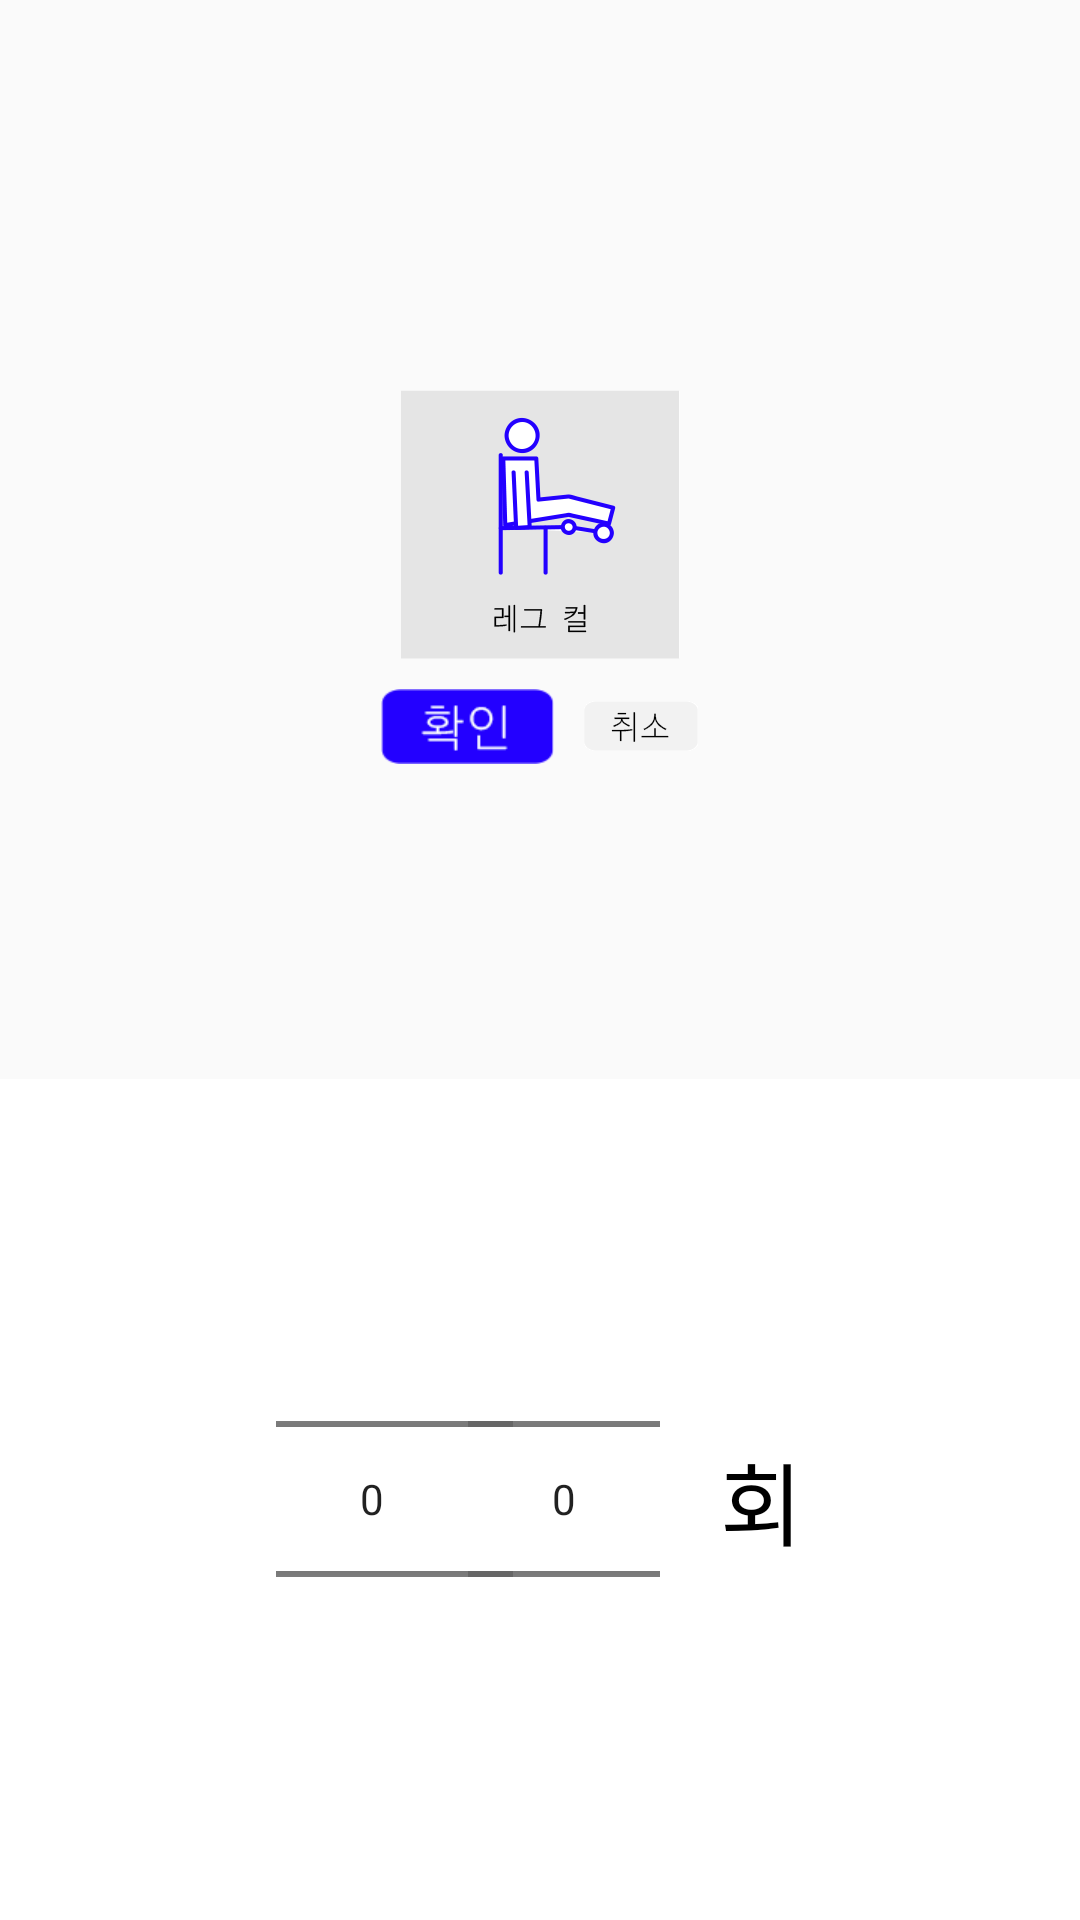

Android layout source for this screen:
<!-- AndroidManifest.xml: application theme AppTheme -->
<!-- res/layout/fragment_scrollview.xml -->
<?xml version="1.0" encoding="utf-8"?>
<LinearLayout
    xmlns:android="http://schemas.android.com/apk/res/android"
    android:layout_width="fill_parent"
    android:layout_height="fill_parent"
    android:orientation="vertical"
    android:minWidth="1000dp"
    android:minHeight="1000dp">

        <ImageView
            android:id="@+id/exercise_image"
            android:layout_width="match_parent"
            android:layout_height="wrap_content"
            android:src="@drawable/leg_curl"
            android:paddingTop="130dp"
            android:layout_gravity="center"/>

        <LinearLayout
            android:layout_width="match_parent"
            android:layout_height="wrap_content"
            android:orientation="horizontal"
            android:paddingTop="5dp"
            android:gravity="center">

            <ImageButton
                android:id="@+id/change_confirm"
                android:layout_width="wrap_content"
                android:layout_height="wrap_content"
                android:background="@null"
                android:layout_gravity="center"
                android:padding="5dp"
                android:src="@drawable/change_confirm"/>

            <ImageButton
                android:id="@+id/change_cancle"
                android:layout_width="wrap_content"
                android:layout_height="wrap_content"
                android:background="@null"
                android:layout_gravity="center"
                android:padding="5dp"
                android:src="@drawable/change_cancle"/>

        </LinearLayout>


        <LinearLayout
            android:layout_width="match_parent"
            android:layout_height="fill_parent"
            android:layout_marginTop="100dp"
            android:minHeight="1000dp"
            android:orientation="horizontal"
            android:background="#ffffff"
            android:gravity="center">

            <NumberPicker
                android:id="@+id/numPick1"
                android:layout_width="wrap_content"
                android:layout_height="wrap_content"
                android:gravity="center"/>

            <NumberPicker
                android:id="@+id/numPick2"
                android:layout_width="wrap_content"
                android:paddingLeft="15dp"
                android:layout_height="wrap_content"
                android:gravity="center" />

            <TextView
                android:id="@+id/unit"
                android:layout_width="wrap_content"
                android:layout_height="wrap_content"
                android:textColor="#000000"
                android:gravity="center"
                android:textSize="30dp"
                android:paddingLeft="20dp"
                android:text="회"/>

        </LinearLayout>

</LinearLayout>
<!-- resources referenced by this layout -->
<resources>
  <!-- drawable change_cancle: png bitmap (drawable-xxhdpi, 1554 bytes) -->
  <!-- drawable change_confirm: png bitmap (drawable-xhdpi, 1902 bytes) -->
  <!-- drawable leg_curl: png bitmap (drawable-xxhdpi, 5504 bytes) -->
  <style name="AppTheme" parent="Theme.AppCompat.Light.NoActionBar">
  
      </style>
</resources>
